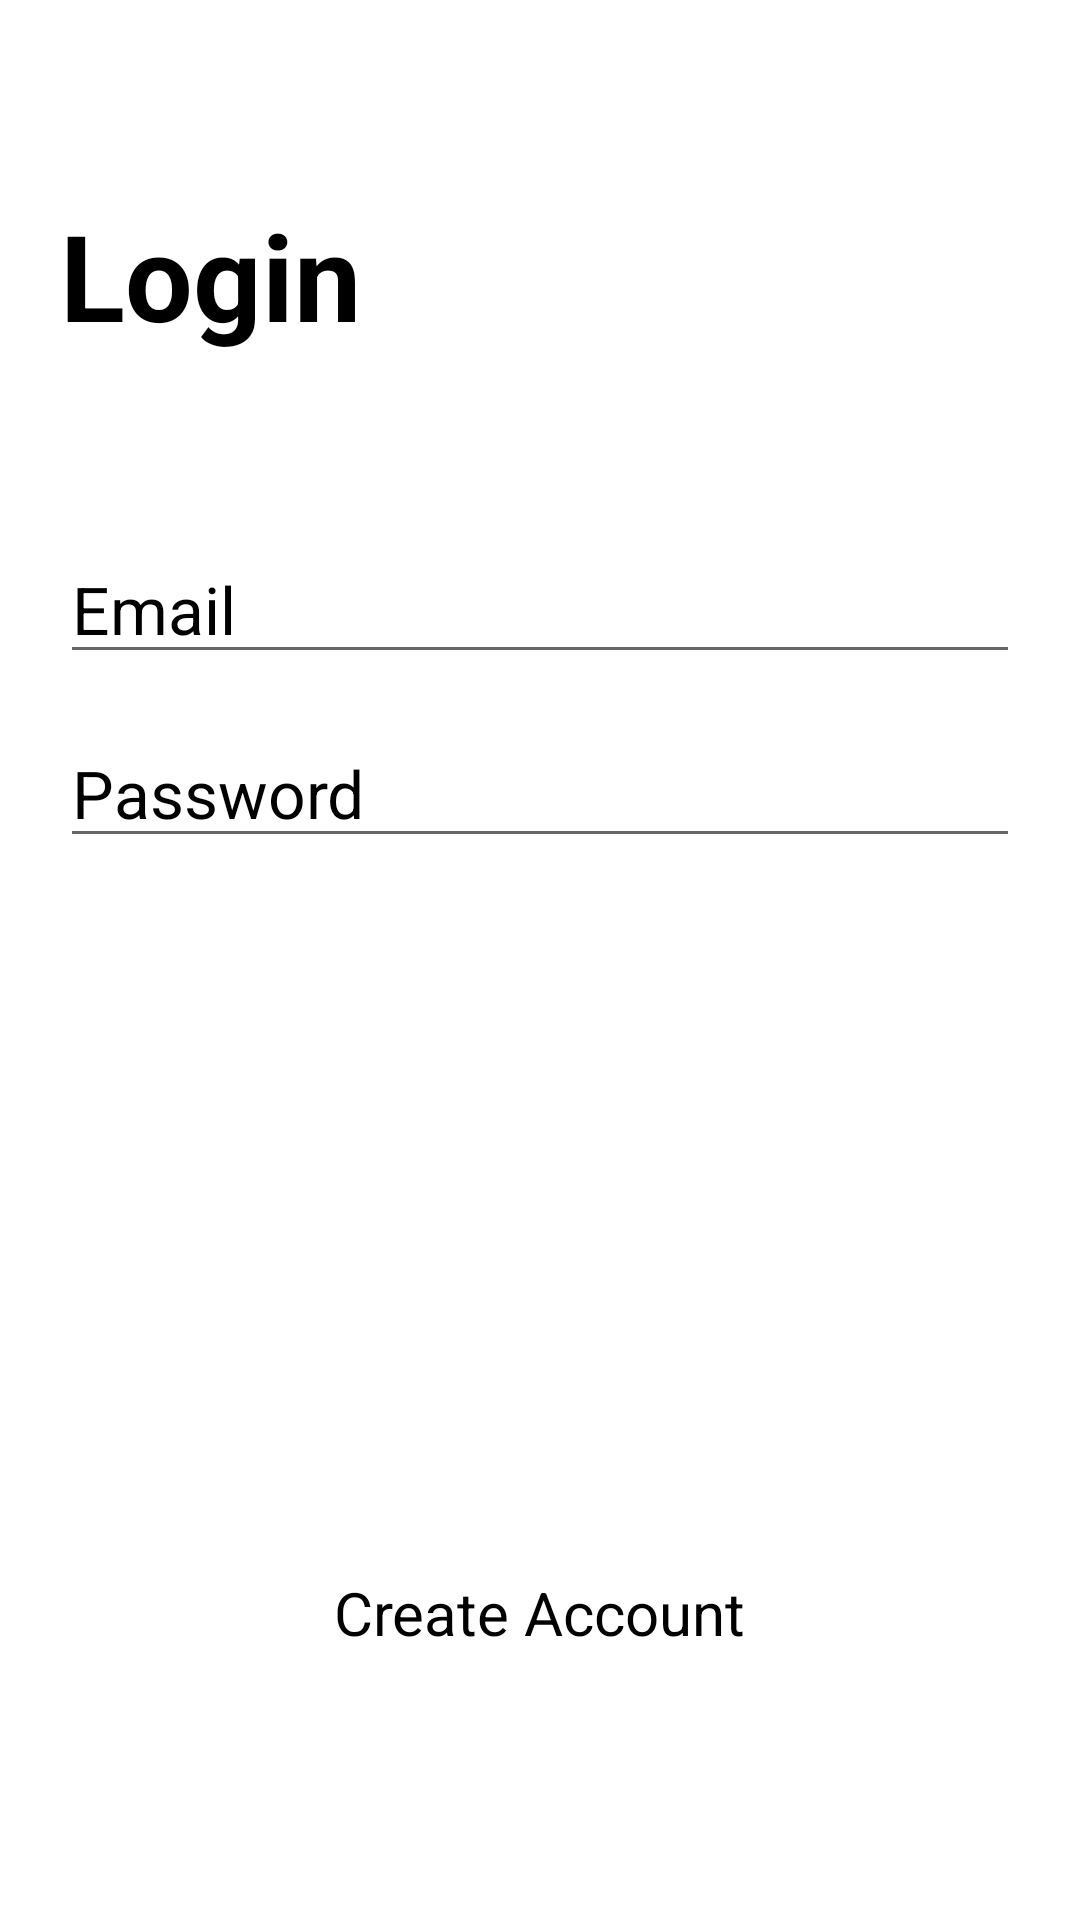

Android layout source for this screen:
<!-- AndroidManifest.xml: application theme Theme.BudgetingForTeens -->
<!-- res/layout/activity_login.xml -->
<?xml version="1.0" encoding="utf-8"?>
<RelativeLayout xmlns:android="http://schemas.android.com/apk/res/android"
    xmlns:app="http://schemas.android.com/apk/res-auto"
    xmlns:tools="http://schemas.android.com/tools"
    android:layout_width="match_parent"
    android:layout_height="match_parent"
    tools:context=".MainActivity"
    android:orientation="vertical"
    android:background="@color/white">

    <TextView
        android:layout_width="wrap_content"
        android:layout_height="wrap_content"
        android:layout_marginLeft="20dp"
        android:text="Login"
        android:textColor="@color/black"
        android:textSize="40sp"
        android:id="@+id/login_tv"
        android:layout_marginTop="65dp"
        android:textStyle="bold"
        />

    <EditText
        android:id="@+id/user"
        android:layout_width="match_parent"
        android:layout_height="wrap_content"
        android:layout_below="@id/login_tv"
        android:layout_centerHorizontal="true"
        android:layout_marginLeft="20dp"
        android:layout_marginTop="60dp"
        android:layout_marginRight="20dp"
        android:hint="Email"
        android:textColorHint="@color/black"
        android:textSize="22sp" />

    <EditText
        android:layout_width="match_parent"
        android:layout_height="wrap_content"
        android:layout_marginLeft="20dp"
        android:layout_marginTop="15dp"
        android:layout_marginRight="20dp"
        android:hint="Password"
        android:textColorHint="@color/black"
        android:textSize="22sp"
        android:inputType="textPassword"
        android:layout_below="@id/user"
        android:id="@+id/password"/>

    <Button
        android:layout_width="match_parent"
        android:layout_height="wrap_content"
        android:layout_marginTop="20dp"
        android:layout_marginLeft="20dp"
        android:layout_marginRight="20dp"
        android:background="@drawable/rounded_button"
        android:text="LOGIN"
        android:textSize="16sp"
        android:textColor="@color/white"
        android:id="@+id/login"
        android:layout_below="@id/password"/>


    <TextView
        android:layout_width="wrap_content"
        android:layout_height="wrap_content"
        android:layout_marginTop="170dp"
        android:text="Create Account"
        android:textColor="@color/black"
        android:textSize="20sp"
        android:layout_centerHorizontal="true"
        android:id="@+id/signup"
        android:layout_below="@id/login"
        android:clickable="true"/>

</RelativeLayout>
<!-- resources referenced by this layout -->
<resources>
  <style name="Theme.BudgetingForTeens" parent="Theme.MaterialComponents.DayNight.NoActionBar">
          
          <item name="colorPrimary">@color/purple</item>
          <item name="colorPrimaryVariant">@color/orange</item>
          <item name="colorOnPrimary">@color/white</item>
          
          <item name="colorSecondary">@color/purple</item>
          <item name="colorSecondaryVariant">@color/orange</item>
          <item name="colorOnSecondary">@color/black</item>
          
          <item name="android:statusBarColor" tools:targetApi="l">?attr/colorPrimaryVariant</item>
          
          <item name="materialButtonStyle">@style/Widget.AppCompat.Button</item>
      </style>
  <!-- not gathered from this repository: default colours our renderer supplied (Android Studio template values) -->
  <color name="black">#FF000000</color>
  <color name="white">#FFFFFFFF</color>
</resources>
